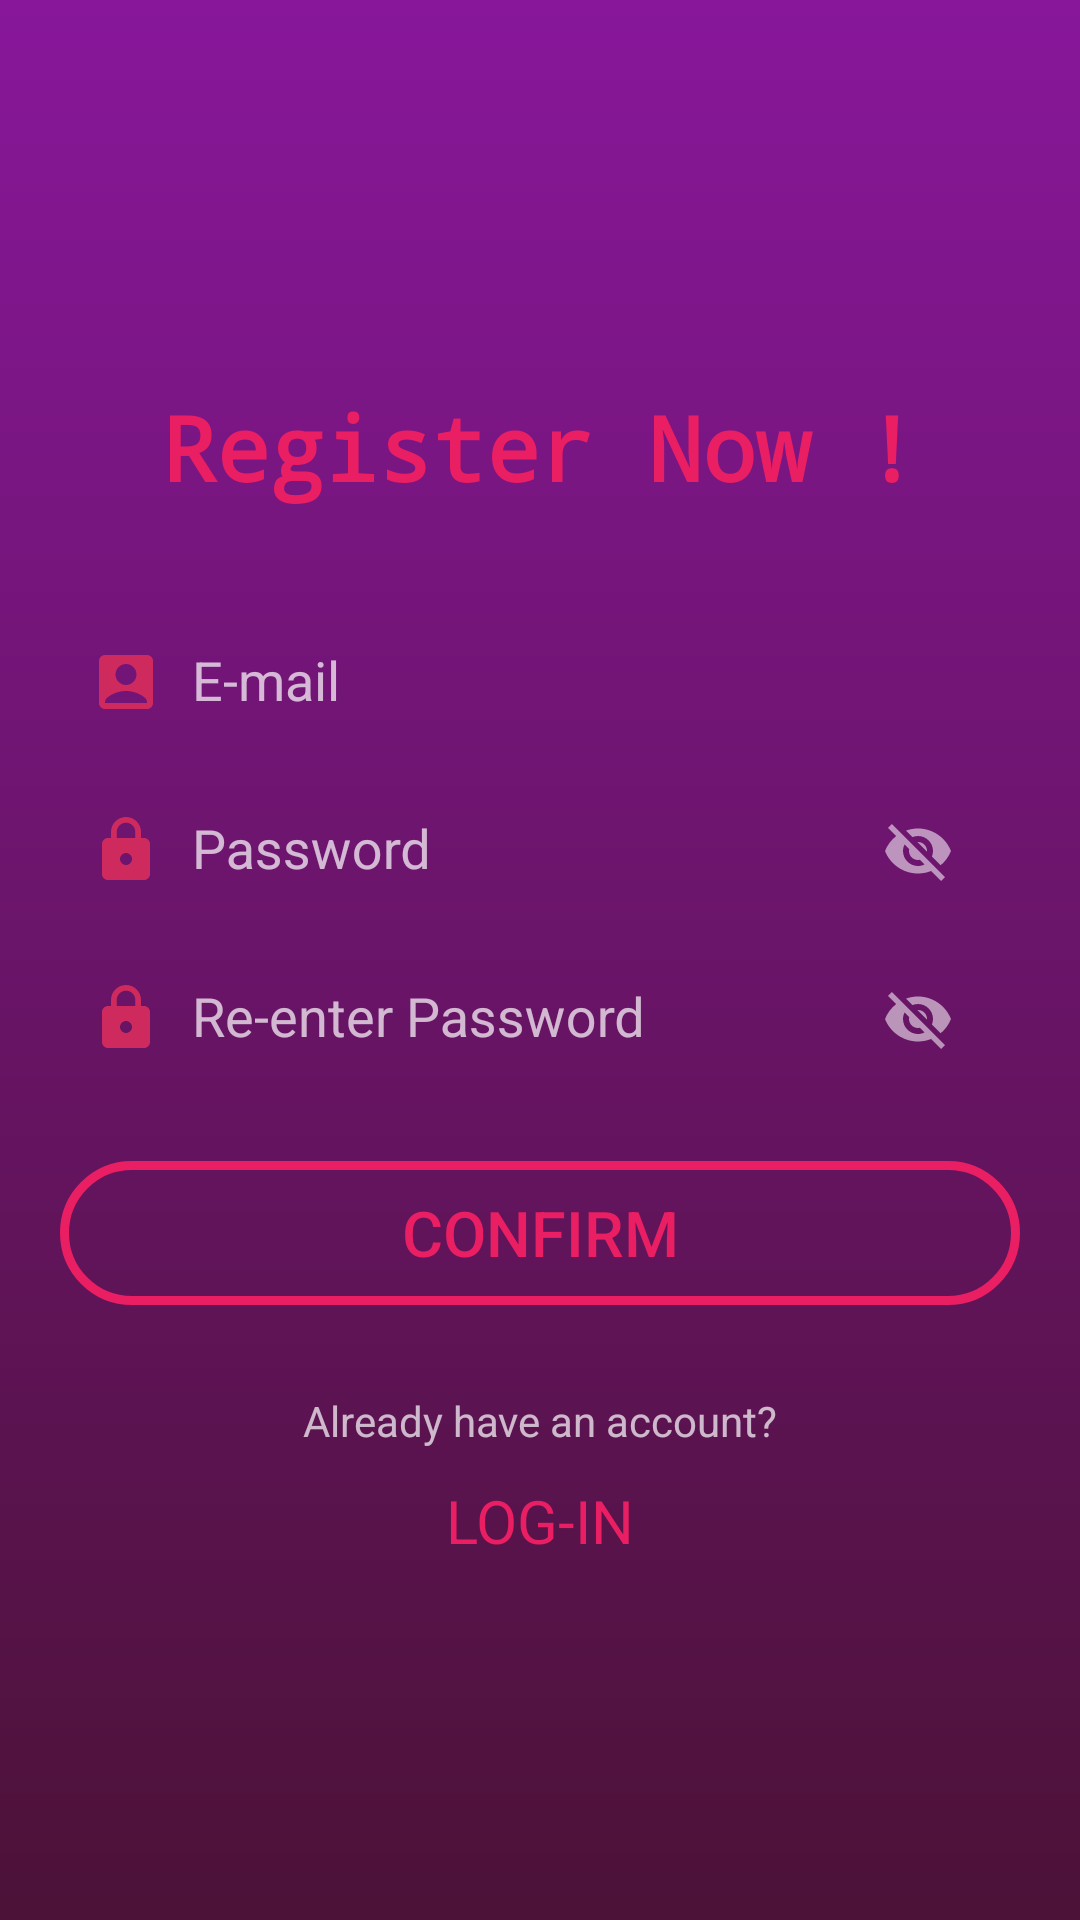

Reconstruct the res/layout file that produces this screen, plus the resources it refers to.
<!-- AndroidManifest.xml: application theme AppTheme -->
<!-- res/layout/fragment_signup.xml -->
<?xml version="1.0" encoding="utf-8"?>
<RelativeLayout xmlns:android="http://schemas.android.com/apk/res/android"
    xmlns:app="http://schemas.android.com/apk/res-auto"
    xmlns:tools="http://schemas.android.com/tools"
    android:layout_width="match_parent"
    android:layout_height="match_parent"
    android:background="@drawable/login_background"
    tools:context="com.example.get_set_go.SignupFragment">

    <ScrollView
        android:layout_width="match_parent"
        android:layout_height="wrap_content"
        android:layout_centerVertical="true">

        <LinearLayout
            android:layout_width="match_parent"
            android:layout_height="wrap_content"
            android:layout_centerVertical="true"
            android:orientation="vertical">

            <TextView
                android:layout_width="match_parent"
                android:layout_height="wrap_content"
                android:layout_marginStart="20dp"
                android:layout_marginTop="20dp"
                android:layout_marginEnd="20dp"
                android:fontFamily="monospace"
                android:text="Register Now !"
                android:textAlignment="center"
                android:textAllCaps="false"
                android:textColor="@color/colorAccent"
                android:textSize="30dp"
                android:textStyle="bold" />


            <com.google.android.material.textfield.TextInputLayout
                android:layout_width="match_parent"
                android:layout_height="46dp"
                android:layout_marginStart="20dp"
                android:layout_marginTop="30dp"
                android:layout_marginEnd="20dp"
                android:background="@drawable/login_edit_background"
                android:paddingLeft="10dp"
                android:paddingRight="10dp">

                <com.google.android.material.textfield.TextInputEditText
                    android:id="@+id/email_input_s"
                    android:layout_width="match_parent"
                    android:layout_height="match_parent"
                    android:layout_gravity="center"
                    android:background="@drawable/login_edit_background"
                    android:drawableStart="@drawable/ic_user"
                    android:drawablePadding="10dp"
                    android:hint="E-mail"
                    android:textColorHint="@color/colorPrimaryVariant"
                    android:inputType="textEmailAddress"/>
            </com.google.android.material.textfield.TextInputLayout>



            <com.google.android.material.textfield.TextInputLayout
                android:layout_width="match_parent"
                android:layout_height="46dp"
                android:layout_marginStart="20dp"
                android:layout_marginTop="10dp"
                android:layout_marginEnd="20dp"
                android:background="@drawable/login_edit_background"
                android:paddingLeft="10dp"
                android:paddingRight="10dp"
                app:passwordToggleEnabled="true">

                <com.google.android.material.textfield.TextInputEditText
                    android:id="@+id/password_input_s"
                    android:layout_width="match_parent"
                    android:layout_height="match_parent"
                    android:layout_gravity="center"
                    android:background="@drawable/login_edit_background"
                    android:drawableStart="@drawable/ic_password"
                    android:drawablePadding="10dp"
                    android:hint="Password"
                    android:textColorHint="@color/colorPrimaryVariant"/>
            </com.google.android.material.textfield.TextInputLayout>

            <com.google.android.material.textfield.TextInputLayout
                android:layout_width="match_parent"
                android:layout_height="46dp"
                android:layout_marginStart="20dp"
                android:layout_marginTop="10dp"
                android:layout_marginEnd="20dp"
                android:background="@drawable/login_edit_background"
                android:paddingLeft="10dp"
                android:paddingRight="10dp"
                app:passwordToggleEnabled="true">

                <com.google.android.material.textfield.TextInputEditText
                    android:id="@+id/reenter_password_input_s"
                    android:layout_width="match_parent"
                    android:layout_height="match_parent"
                    android:layout_gravity="center"
                    android:background="@drawable/login_edit_background"
                    android:drawableStart="@drawable/ic_password"
                    android:drawablePadding="10dp"
                    android:hint="Re-enter Password"
                    android:textColorHint="@color/colorPrimaryVariant"/>
            </com.google.android.material.textfield.TextInputLayout>

            <Button
                android:id="@+id/confirm_btn_s"
                android:layout_width="match_parent"
                android:layout_height="wrap_content"
                android:layout_marginStart="20dp"
                android:layout_marginTop="30dp"
                android:layout_marginEnd="20dp"
                android:layout_marginBottom="15dp"
                android:background="@drawable/button_state"
                android:text="CONFIRM"
                android:textAllCaps="false"
                android:textColor="@drawable/text_state"
                android:textSize="21dp" />

            <androidx.constraintlayout.widget.ConstraintLayout
                android:layout_width="match_parent"
                android:layout_height="wrap_content"
                android:layout_marginTop="10dp">

                <TextView
                    android:id="@+id/textView"
                    android:layout_width="wrap_content"
                    android:layout_height="wrap_content"
                    android:layout_marginTop="4dp"
                    android:text="Already have an account?"
                    android:textSize="14dp"
                    app:layout_constraintEnd_toEndOf="parent"
                    app:layout_constraintStart_toStartOf="parent"
                    app:layout_constraintTop_toTopOf="parent" />

                <Button
                    android:id="@+id/login_btn_s"
                    style="@style/Widget.Material3.Button.TextButton"
                    android:layout_width="wrap_content"
                    android:layout_height="wrap_content"
                    android:padding="0dp"
                    android:text="LOG-IN"
                    android:textColor="@drawable/text_state"
                    android:textSize="20dp"
                    app:layout_constraintEnd_toEndOf="parent"
                    app:layout_constraintStart_toStartOf="parent"
                    app:layout_constraintTop_toBottomOf="@+id/textView" />

            </androidx.constraintlayout.widget.ConstraintLayout>

        </LinearLayout>
    </ScrollView>
</RelativeLayout>
<!-- resources referenced by this layout -->
<resources>
  <color name="colorAccent">#E91E63</color>
  <color name="colorPrimaryVariant">#77E91E63</color>
  <!-- drawable button_state (drawable) -->
  <?xml version="1.0" encoding="utf-8"?>
  <selector xmlns:android="http://schemas.android.com/apk/res/android">
      <item android:state_pressed="false" android:drawable="@drawable/outline_button_style"/>
      <item android:state_pressed="true" android:drawable="@drawable/outline_button_style2"/>
  </selector>
  <!-- drawable ic_password (drawable) -->
  <vector android:height="24dp" android:tint="#CE2A5E"
      android:viewportHeight="24" android:viewportWidth="24"
      android:width="24dp" xmlns:android="http://schemas.android.com/apk/res/android">
      <path android:fillColor="@android:color/white" android:pathData="M18,8h-1L17,6c0,-2.76 -2.24,-5 -5,-5S7,3.24 7,6v2L6,8c-1.1,0 -2,0.9 -2,2v10c0,1.1 0.9,2 2,2h12c1.1,0 2,-0.9 2,-2L20,10c0,-1.1 -0.9,-2 -2,-2zM12,17c-1.1,0 -2,-0.9 -2,-2s0.9,-2 2,-2 2,0.9 2,2 -0.9,2 -2,2zM15.1,8L8.9,8L8.9,6c0,-1.71 1.39,-3.1 3.1,-3.1 1.71,0 3.1,1.39 3.1,3.1v2z"/>
  </vector>
  <!-- drawable ic_user (drawable) -->
  <vector android:height="24dp" android:tint="#CE2A5E"
      android:viewportHeight="24" android:viewportWidth="24"
      android:width="24dp" xmlns:android="http://schemas.android.com/apk/res/android">
      <path android:fillColor="@android:color/white" android:pathData="M19,3H5C3.9,3 3,3.9 3,5v14c0,1.1 0.9,2 2,2h14c1.1,0 2,-0.9 2,-2V5C21,3.9 20.1,3 19,3zM12,6c1.93,0 3.5,1.57 3.5,3.5c0,1.93 -1.57,3.5 -3.5,3.5s-3.5,-1.57 -3.5,-3.5C8.5,7.57 10.07,6 12,6zM19,19H5v-0.23c0,-0.62 0.28,-1.2 0.76,-1.58C7.47,15.82 9.64,15 12,15s4.53,0.82 6.24,2.19c0.48,0.38 0.76,0.97 0.76,1.58V19z"/>
  </vector>
  <!-- drawable login_background (drawable) -->
  <?xml version="1.0" encoding="utf-8"?>
  <shape xmlns:android="http://schemas.android.com/apk/res/android"
      android:shape="rectangle">
  
      <gradient
          android:startColor="@color/colorPrimaryDark"
          android:endColor="@color/colorPrimary"
          android:angle="270" />
  
  
  </shape>
  <!-- drawable text_state (drawable) -->
  <?xml version="1.0" encoding="utf-8"?>
  <selector xmlns:android="http://schemas.android.com/apk/res/android">
      <item android:state_pressed="false" android:color="@color/colorAccent"/>
      <item android:state_pressed="true" android:color="@color/colorPrimaryVariant"/>
  </selector>
  <style name="AppTheme" parent="Theme.AppCompat">
          
          <item name="colorPrimary">@color/colorPrimary</item>
          <item name="colorPrimaryDark">@color/colorPrimaryDark</item>
          <item name="colorAccent">@color/colorAccent</item>
          <item name="colorPrimaryVariant">@color/colorPrimaryVariant</item>
      </style>
  <!-- drawable outline_button_style (drawable) -->
  <?xml version="1.0" encoding="utf-8"?>
  <shape xmlns:android="http://schemas.android.com/apk/res/android"
      android:shape="rectangle">
  
      <stroke
          android:width="3dp"
          android:color="@color/colorAccent" />
      <corners
          android:radius="30dp"   />
  
  </shape>
  <!-- drawable outline_button_style2 (drawable) -->
  <?xml version="1.0" encoding="utf-8"?>
  <shape xmlns:android="http://schemas.android.com/apk/res/android"
      android:shape="rectangle">
  
      <stroke
          android:width="3dp"
          android:color="@color/colorPrimaryVariant" />
      <corners
          android:radius="30dp"   />
  
  </shape>
  <color name="colorPrimaryDark">#88179A</color>
  <color name="colorPrimary">#4C1237</color>
</resources>
